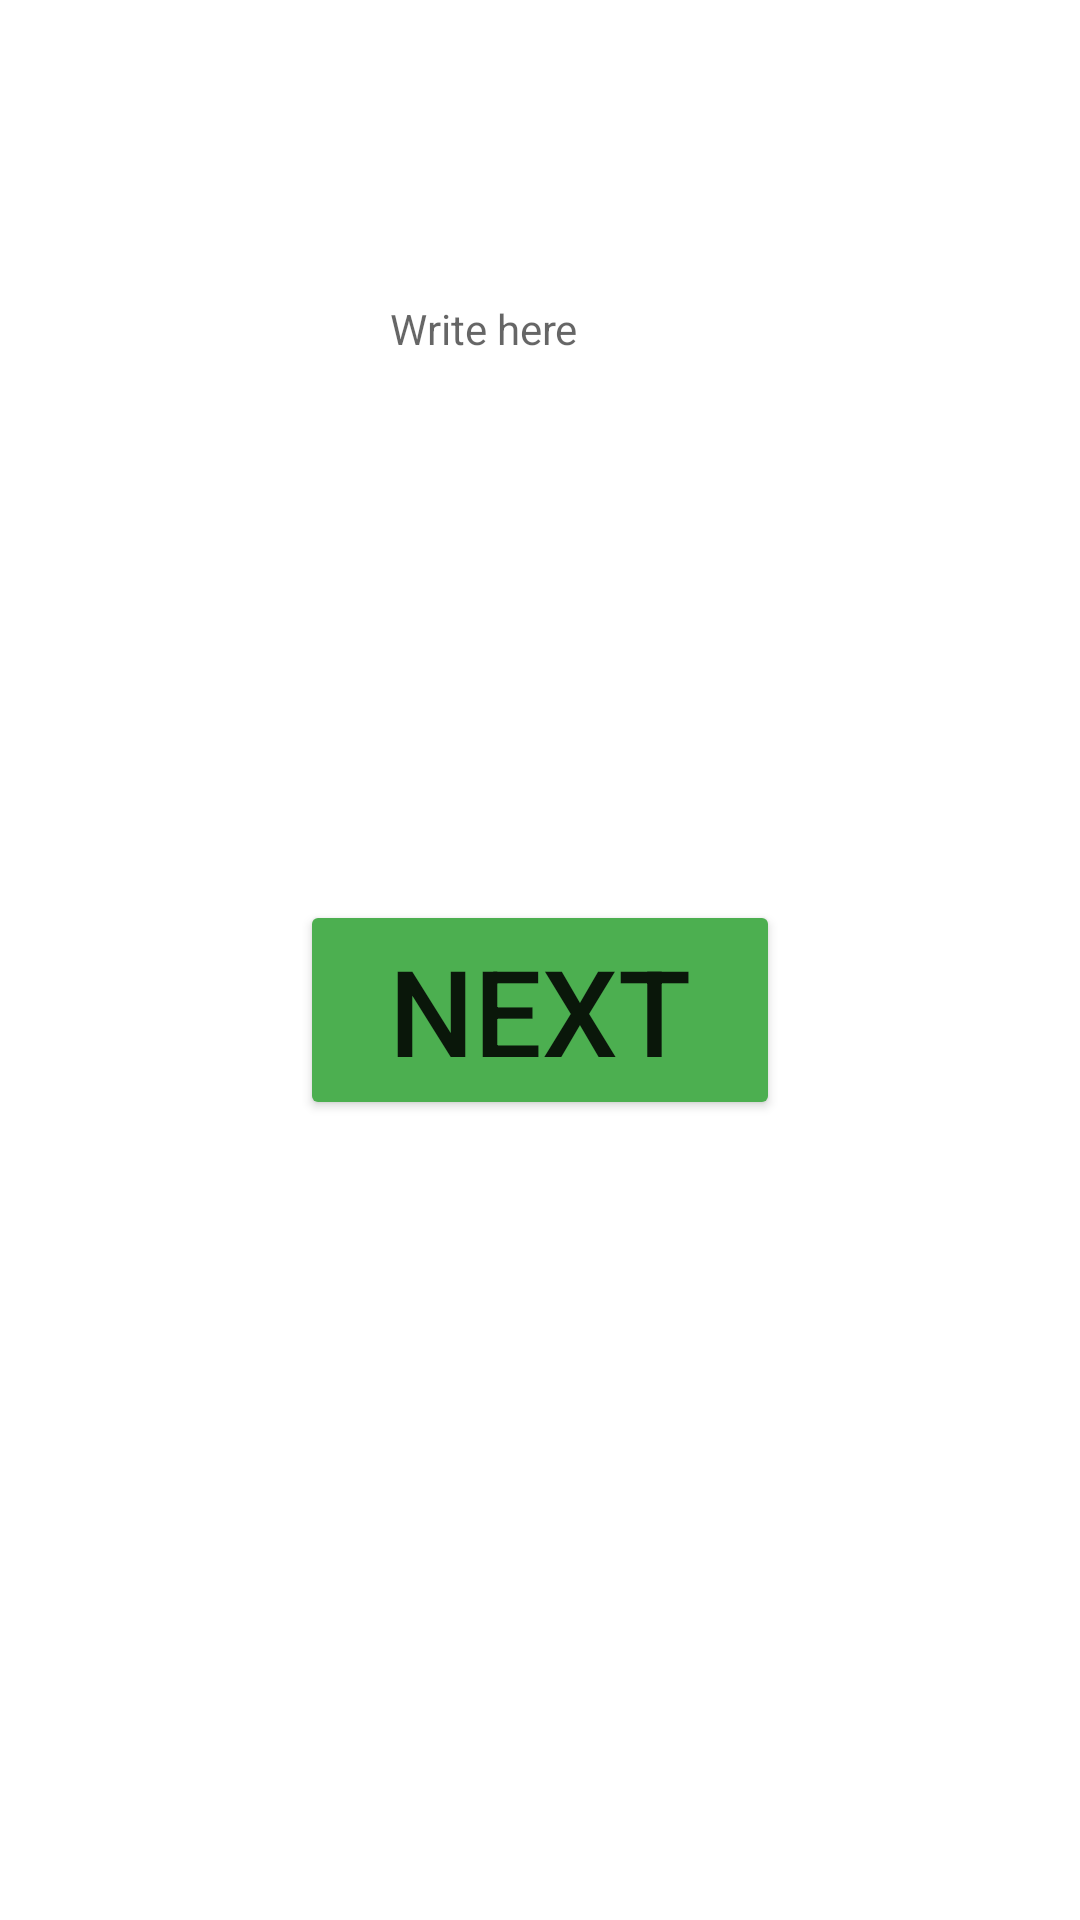

Write the Android layout XML for this screen, with the resource values it uses.
<!-- AndroidManifest.xml: application theme Theme.Privet_Beka_Vot_DZ -->
<!-- res/layout/fragment_second.xml -->
<?xml version="1.0" encoding="utf-8"?>
<FrameLayout xmlns:android="http://schemas.android.com/apk/res/android"
    xmlns:tools="http://schemas.android.com/tools"
    android:layout_width="match_parent"
    android:layout_height="match_parent"
    tools:context=".Second_Fragment">

    
    <Button
        android:id="@+id/button_1"
        android:backgroundTint="@color/green"
        android:text="NEXT"
        android:textSize="40dp"
        android:layout_marginTop="300dp"
        android:layout_marginHorizontal="100dp"
        android:layout_width="match_parent"
        android:layout_height="wrap_content"/>
    <TextView
        android:id="@+id/qwerty_get"
        android:layout_marginTop="100dp"
        android:paddingStart="130dp"
        android:hint="@string/write_here"
        android:layout_width="match_parent"
        android:layout_height="wrap_content"/>
</FrameLayout>
<!-- resources referenced by this layout -->
<resources>
  <color name="green">#FF4CAF50</color>
  <string name="write_here">Write here</string>
  <style name="Theme.Privet_Beka_Vot_DZ" parent="Theme.MaterialComponents.DayNight.DarkActionBar">
          
          <item name="colorPrimary">@color/purple_500</item>
          <item name="colorPrimaryVariant">@color/purple_700</item>
          <item name="colorOnPrimary">@color/white</item>
          
          <item name="colorSecondary">@color/teal_200</item>
          <item name="colorSecondaryVariant">@color/teal_700</item>
          <item name="colorOnSecondary">@color/black</item>
          
          <item name="android:statusBarColor" tools:targetApi="l">?attr/colorPrimaryVariant</item>
          
      </style>
  <color name="purple_500">#FF6200EE</color>
  <color name="purple_700">#FF3700B3</color>
  <color name="white">#FFFFFFFF</color>
  <color name="teal_200">#FF03DAC5</color>
  <color name="teal_700">#FF018786</color>
  <color name="black">#FF000000</color>
</resources>
